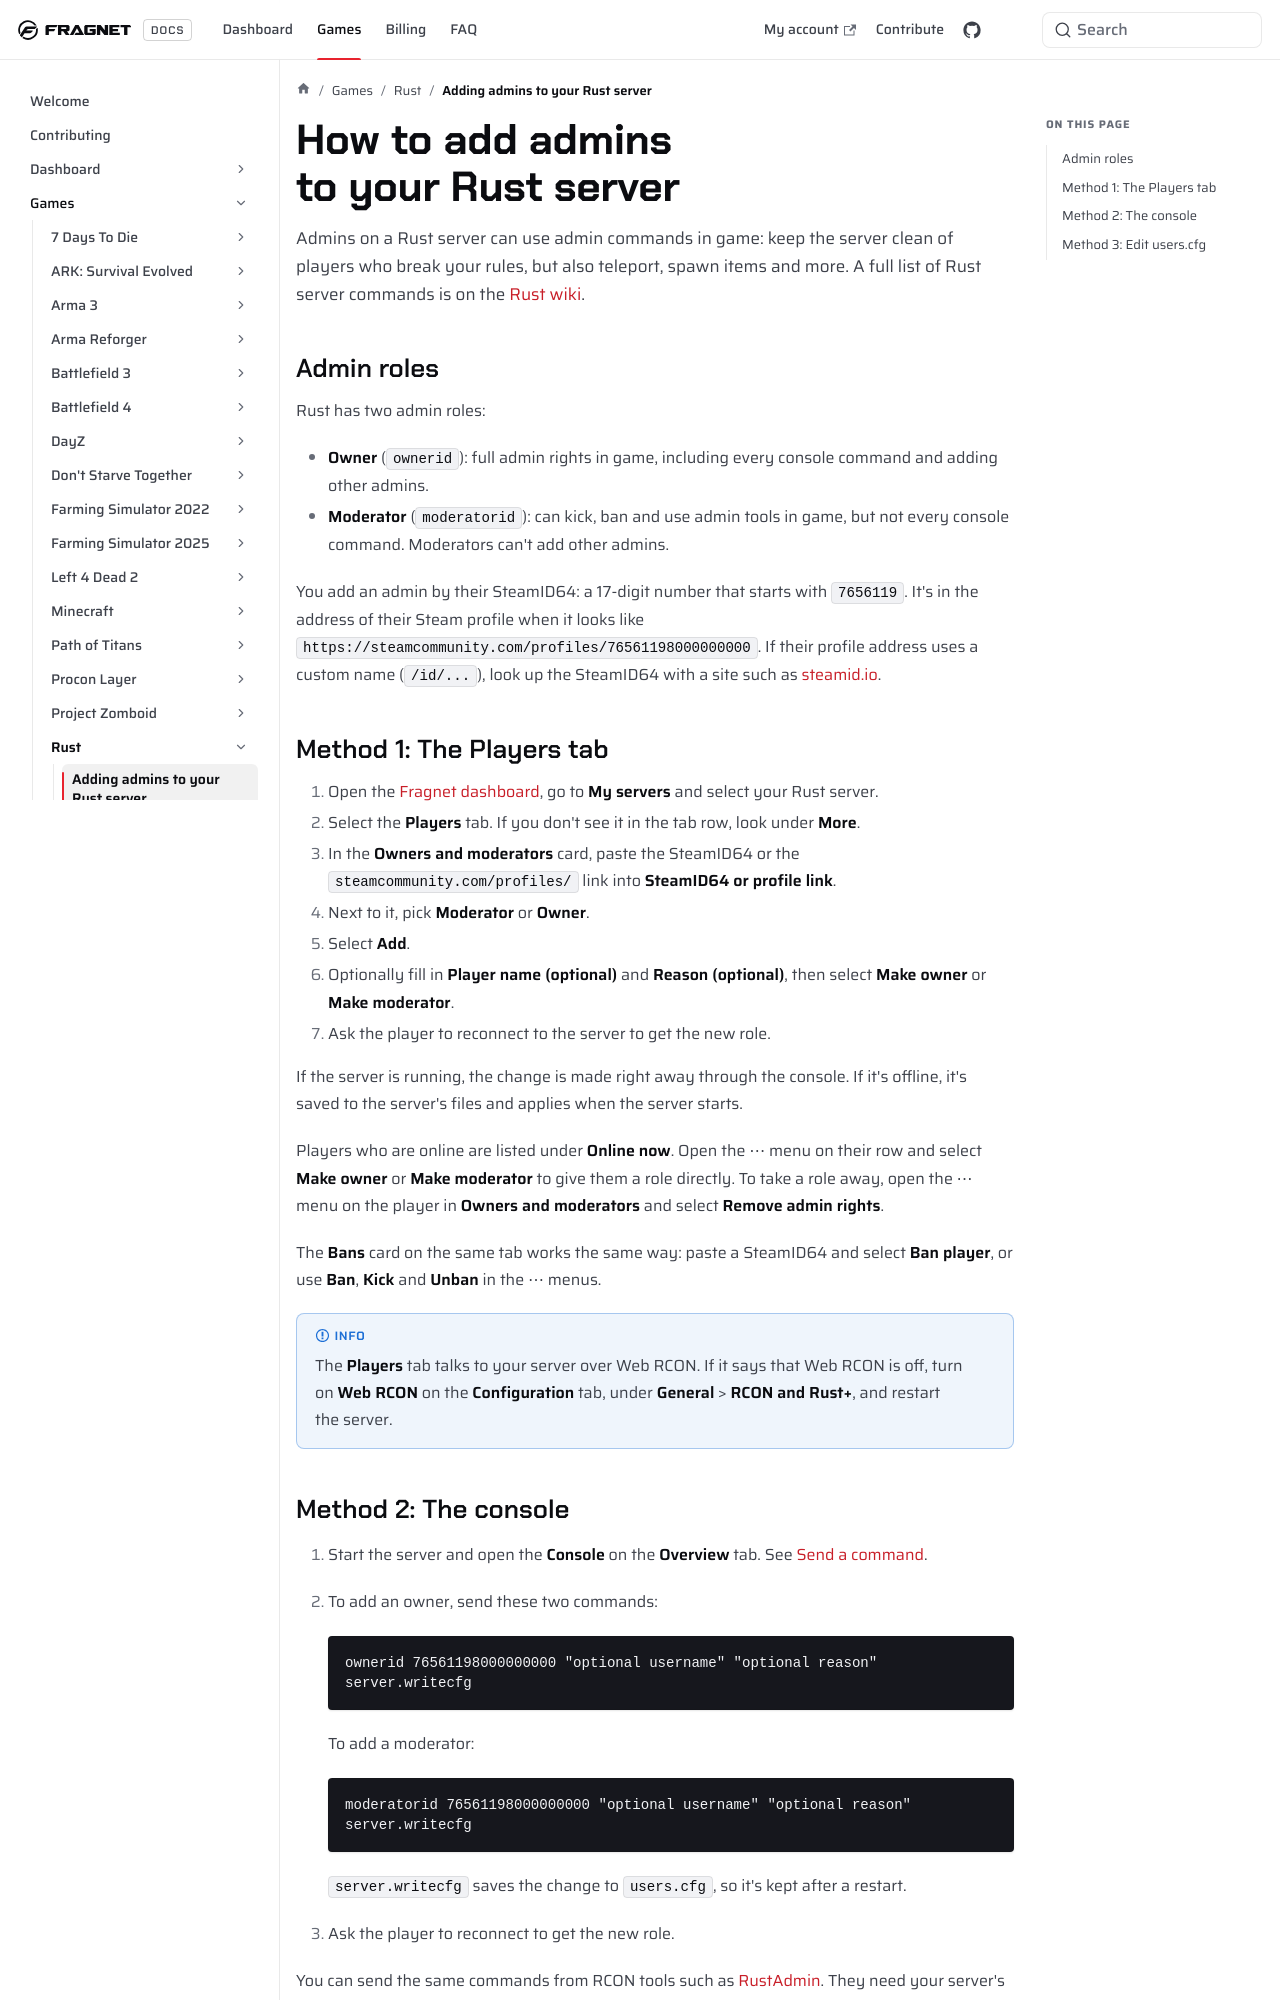

repository: FragnetNetwork/docs · page: games/rust/adding-admins/index.html · generator: docusaurus

---
title: Adding admins to your Rust server
keywords: ['rust admin', 'rust server admin', 'rust admin setup', 'rust server setup admin', 'rust ownerid', 'rust moderatorid', 'rust users.cfg', 'rust players tab', 'rust ban player', 'fragnet dashboard']
---

# How to add admins to your Rust server

Admins on a Rust server can use admin commands in game: keep the server clean of players who break your rules, but also teleport, spawn items and more. A full list of Rust server commands is on the [Rust wiki](https://rust.fandom.com/wiki/Server_Commands).

## Admin roles

Rust has two admin roles:

- **Owner** (`ownerid`): full admin rights in game, including every console command and adding other admins.
- **Moderator** (`moderatorid`): can kick, ban and use admin tools in game, but not every console command. Moderators can't add other admins.

You add an admin by their SteamID64: a 17-digit number that starts with `7656119`. It's in the address of their Steam profile when it looks like `https://steamcommunity.com/profiles/76561198000000000`. If their profile address uses a custom name (`/id/...`), look up the SteamID64 with a site such as [steamid.io](https://steamid.io/).
